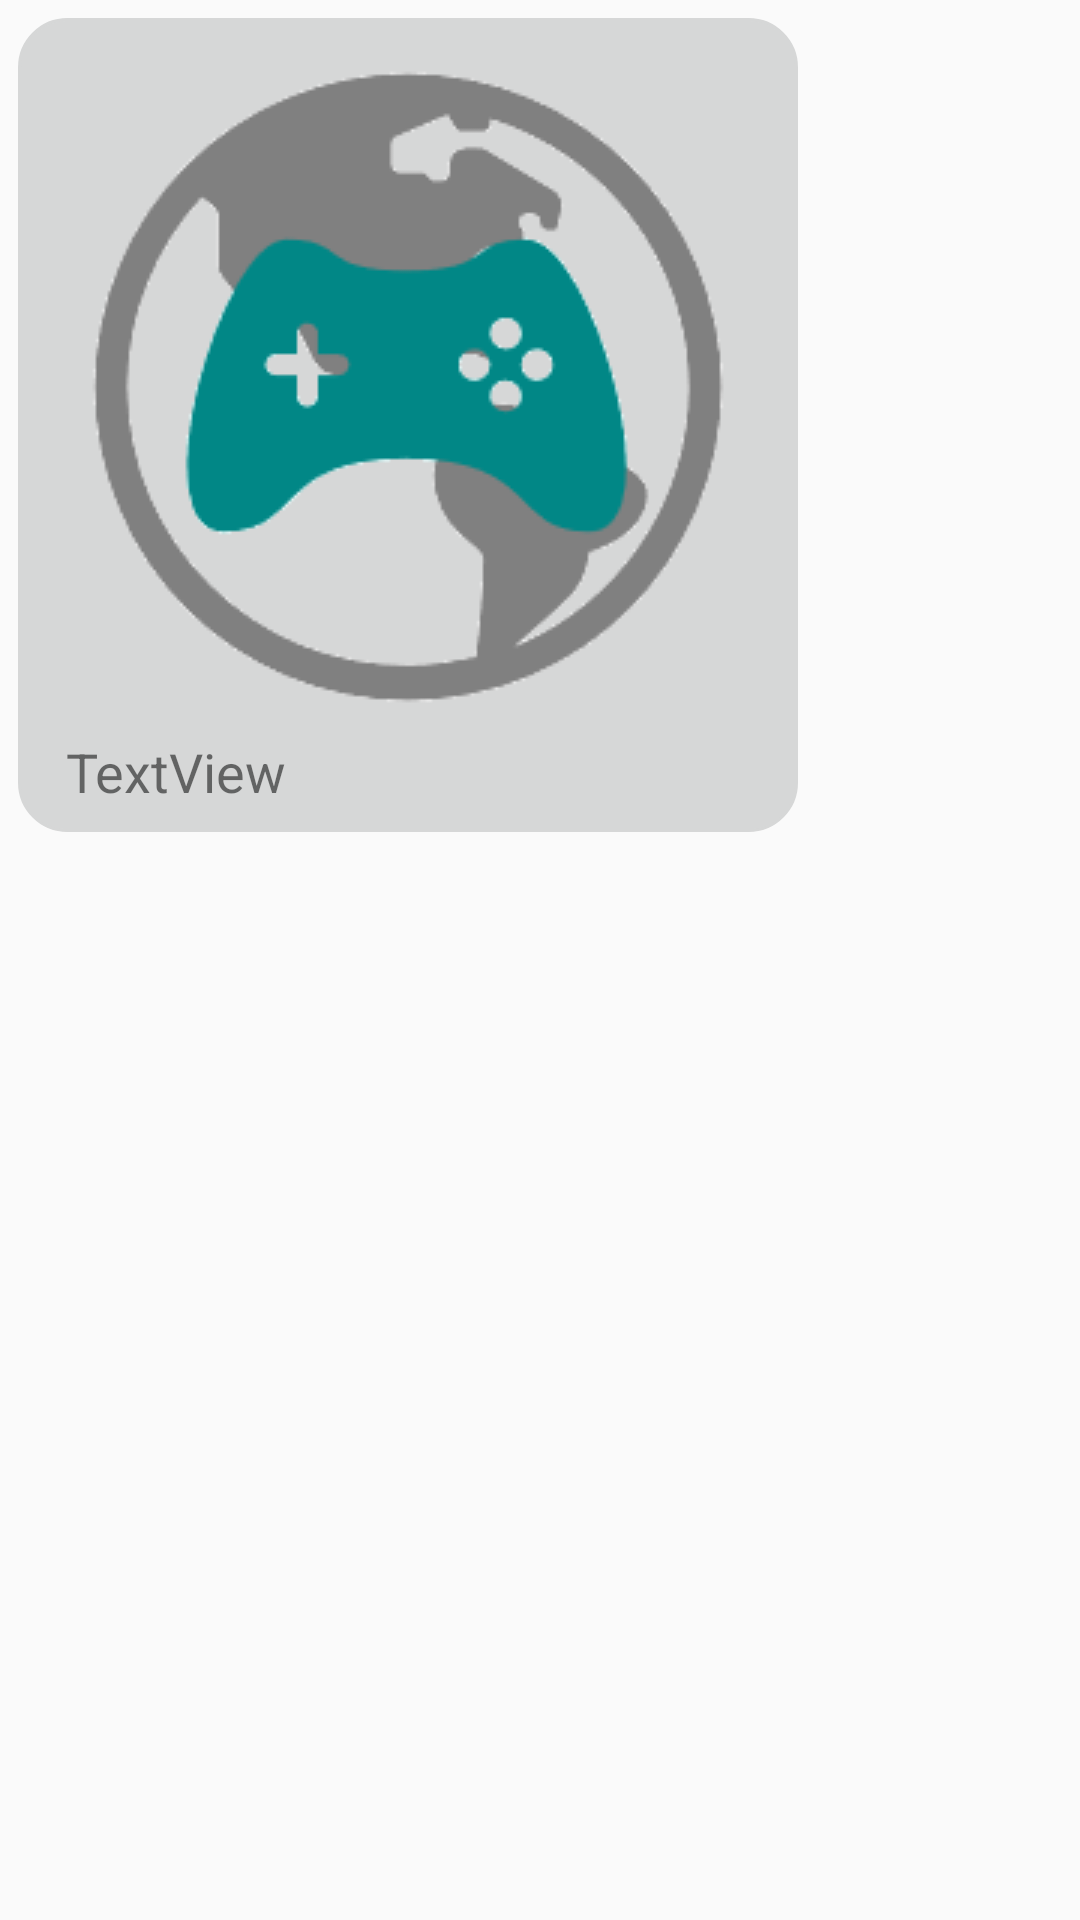

Reconstruct the res/layout file that produces this screen, plus the resources it refers to.
<!-- AndroidManifest.xml: application theme AppTheme -->
<!-- res/layout/adapter_mensagem_destinatario.xml -->
<?xml version="1.0" encoding="utf-8"?>
<RelativeLayout
    xmlns:android="http://schemas.android.com/apk/res/android"
    xmlns:app="http://schemas.android.com/apk/res-auto"
    android:layout_width="match_parent"
    android:layout_height="wrap_content">

    <LinearLayout
        android:layout_width="wrap_content"
        android:layout_height="wrap_content"
        android:layout_margin="6dp"
        android:background="@drawable/bg_balao"
        android:backgroundTint="@color/balaoDestinatario"
        android:orientation="vertical"
        android:layout_alignParentLeft="true">

        <ImageView
            android:id="@+id/imageMensagemFoto"
            android:layout_width="wrap_content"
            android:layout_height="wrap_content"
            app:srcCompat="@drawable/logo" />

        <TextView
            android:id="@+id/textMensagemTexto"
            android:layout_width="match_parent"
            android:layout_height="wrap_content"
            android:text="TextView"
            android:textSize="18sp" />
    </LinearLayout>

</RelativeLayout>
<!-- resources referenced by this layout -->
<resources>
  <color name="balaoDestinatario">#ffd6d7d7</color>
  <!-- drawable bg_balao (drawable) -->
  <?xml version="1.0" encoding="utf-8"?>
  <shape xmlns:android="http://schemas.android.com/apk/res/android">
  
      <solid android:color="@color/colorPrimary" />
  
      <corners android:radius="16dp" />
  
      <padding
          android:top="8dp"
          android:bottom="8dp"
          android:left="16dp"
          android:right="16dp"
          />
  
      <stroke
          android:width="1dp"
          android:color="@android:color/darker_gray"/>
  
  </shape>
  <!-- drawable logo: png bitmap (drawable, 4275 bytes) -->
  <style name="AppTheme" parent="Theme.AppCompat.Light.NoActionBar">
          
          <item name="colorPrimary">@color/colorPrimary</item>
          <item name="colorPrimaryDark">@color/colorPrimaryDark</item>
          <item name="colorAccent">@color/colorAccent</item>
      </style>
  <color name="colorPrimary">#008577</color>
  <color name="colorPrimaryDark">#00574B</color>
  <color name="colorAccent">#D81B60</color>
</resources>
